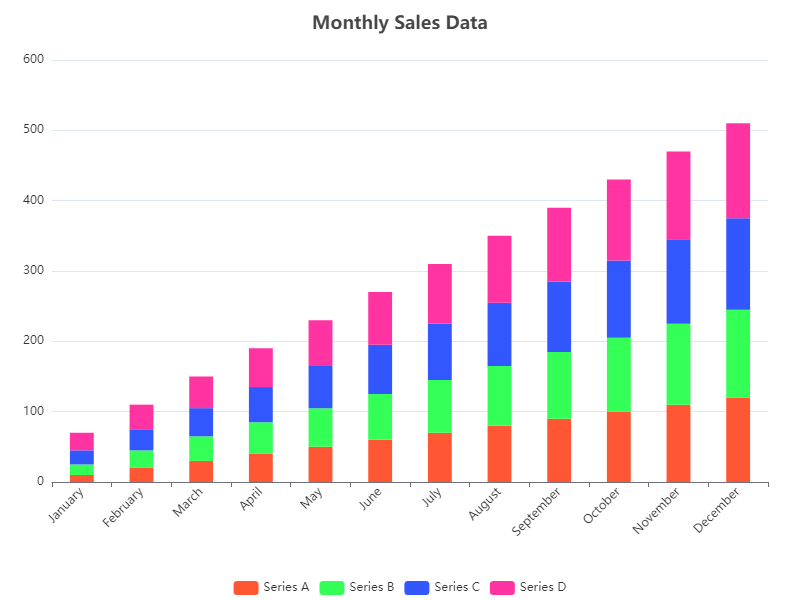

Values plotted in this chart, from the file beside it:
Category, Series A, Series B, Series C, Series D
January, 10, 15, 20, 25
February, 20, 25, 30, 35
March, 30, 35, 40, 45
April, 40, 45, 50, 55
May, 50, 55, 60, 65
June, 60, 65, 70, 75
July, 70, 75, 80, 85
August, 80, 85, 90, 95
September, 90, 95, 100, 105
October, 100, 105, 110, 115
November, 110, 115, 120, 125
December, 120, 125, 130, 135
